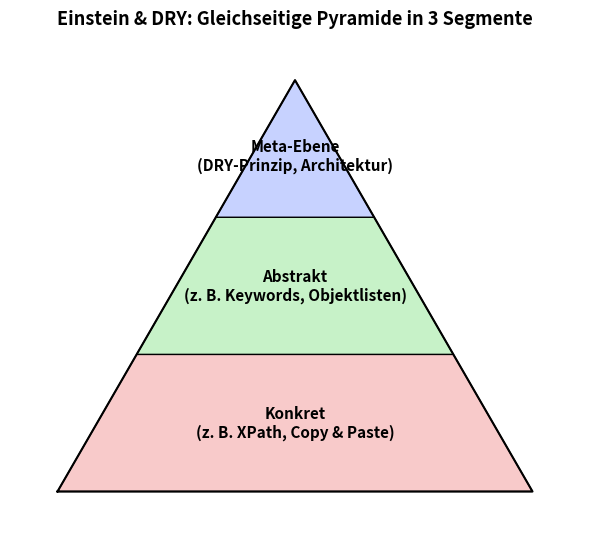

Recreate this plot in Python. (Note: this script raises an exception after producing the figure.)
import matplotlib.pyplot as plt
import numpy as np

# Geometrie des gleichseitigen Dreiecks
H = np.sqrt(3)        # Gesamthöhe für Seitenlänge 2
A = (-1.0, 0.0)
B = ( 1.0, 0.0)
C = ( 0.0, H)

# Hilfsfunktion: Schnittpunkte einer Horizontalen bei y0 mit den Dreiecksseiten
def x_bounds(y0):
    x_left  = -1.0 + y0 / H           # von A(-1,0) nach C(0,H)
    x_right =  1.0 - y0 / H           # von B(1,0)  nach C(0,H)
    return x_left, x_right

y1 = H/3.0
y2 = 2*H/3.0
xl1, xr1 = x_bounds(y1)
xl2, xr2 = x_bounds(y2)

# Polygone: unten (Trapez), Mitte (Trapez), oben (gleichseitiges Dreieck)
poly_bottom = np.array([A, B, (xr1, y1), (xl1, y1)])
poly_middle = np.array([(xl1, y1), (xr1, y1), (xr2, y2), (xl2, y2)])
poly_top    = np.array([(xl2, y2), (xr2, y2), C])

fig, ax = plt.subplots(figsize=(6, 7))

# Zeichnen
ax.fill(poly_bottom[:,0], poly_bottom[:,1], facecolor="#f8caca", edgecolor="black")  # rot/rosa
ax.fill(poly_middle[:,0], poly_middle[:,1], facecolor="#c7f2c8", edgecolor="black")  # grün
ax.fill(poly_top[:,0],    poly_top[:,1],    facecolor="#c7d2ff", edgecolor="black")  # blau

# Außenkontur betonen
outer = np.array([A, B, C, A])
ax.plot(outer[:,0], outer[:,1], color="black", linewidth=1.5)

# Labels mittig platzieren
ax.text(0, y1/2, "Konkret\n(z. B. XPath, Copy & Paste)", ha="center", va="center", fontsize=11, weight="bold")
ax.text(0, (y1+y2)/2, "Abstrakt\n(z. B. Keywords, Objektlisten)", ha="center", va="center", fontsize=11, weight="bold")
ax.text(0, (y2+H)/2 - 0.03, "Meta-Ebene\n(DRY-Prinzip, Architektur)", ha="center", va="center", fontsize=11, weight="bold")

ax.set_title("Einstein & DRY: Gleichseitige Pyramide in 3 Segmente", fontsize=13, weight="bold")
ax.set_aspect('equal', 'box')
ax.set_xlim(-1.2, 1.2)
ax.set_ylim(-0.2, H+0.2)
ax.axis("off")

plt.tight_layout()

# Dateien speichern
png_path = "/mnt/data/einstein_dry_pyramide.png"
svg_path = "/mnt/data/einstein_dry_pyramide.svg"
plt.savefig(png_path, dpi=240, bbox_inches="tight")
plt.savefig(svg_path, bbox_inches="tight")
plt.show()

png_path, svg_path
